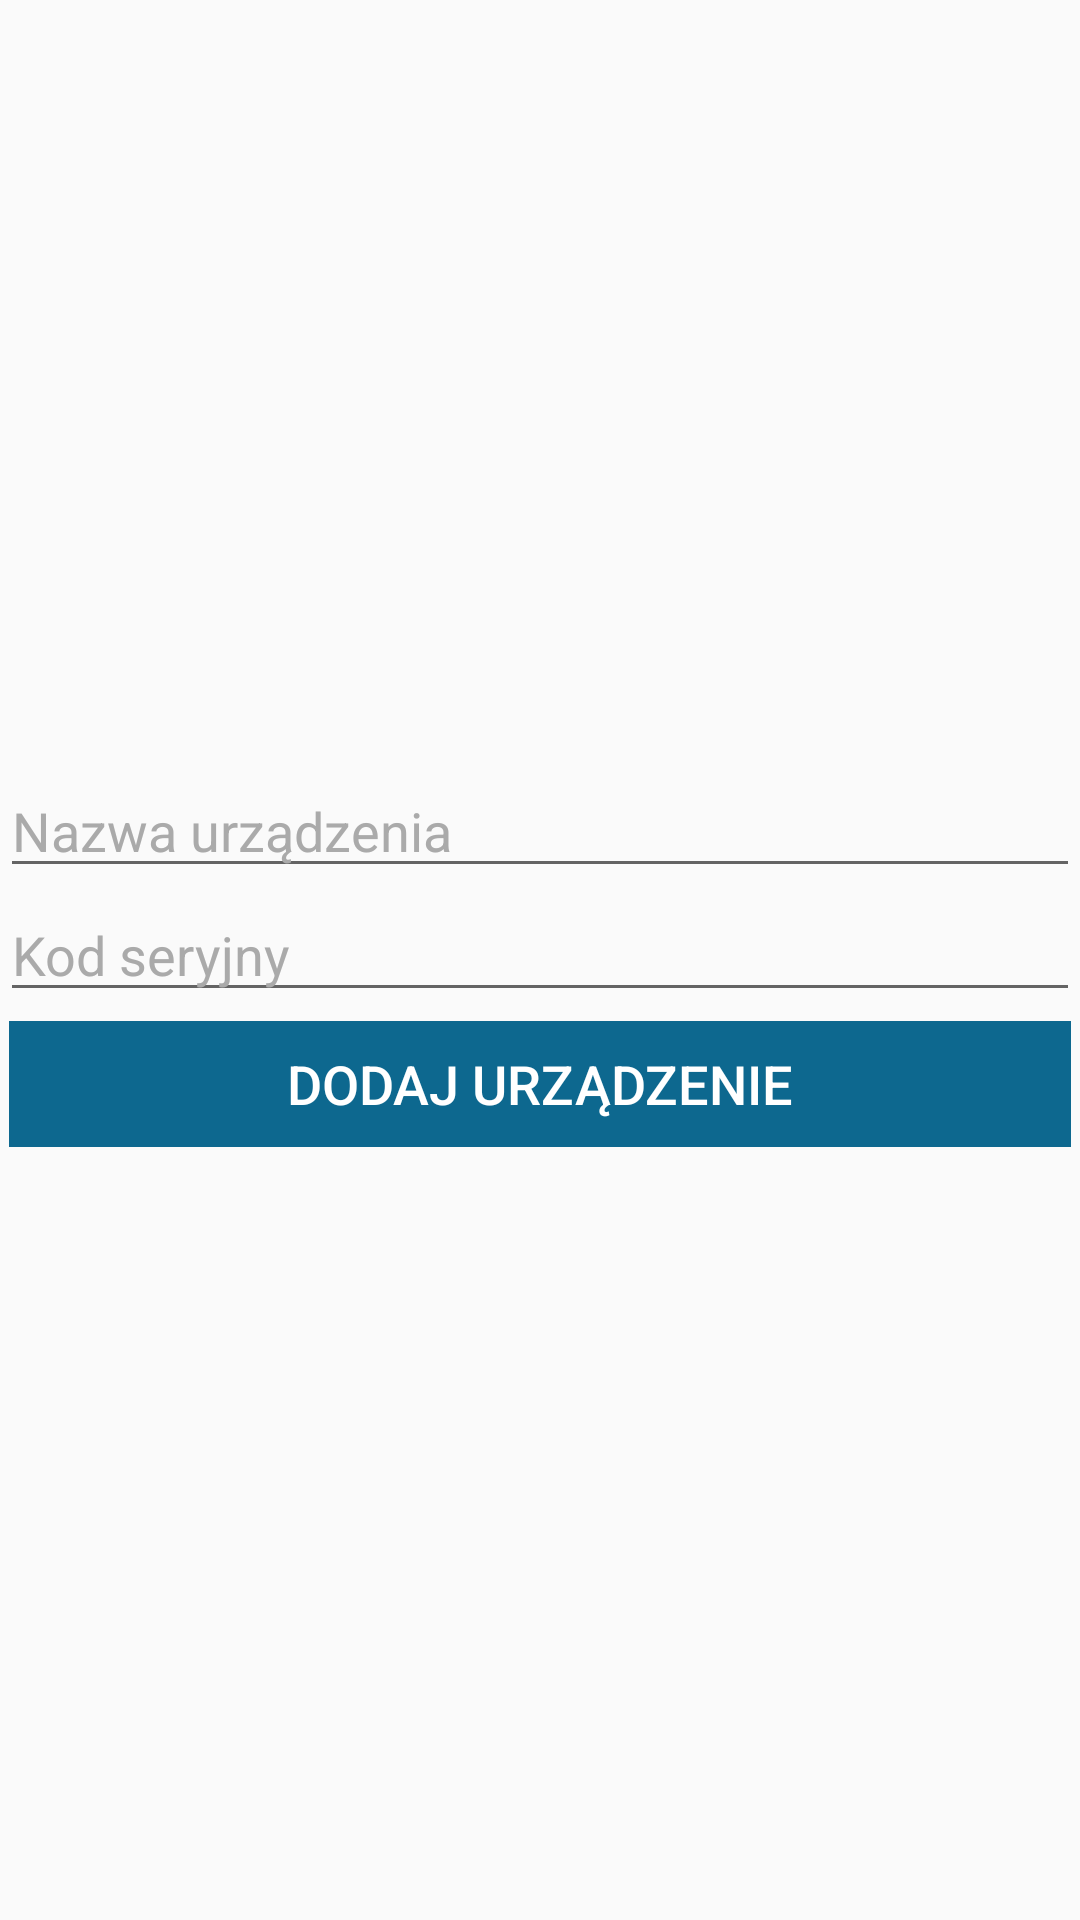

Android layout source for this screen:
<!-- AndroidManifest.xml: application theme AppTheme -->
<!-- res/layout/add_device_fragment.xml -->
<LinearLayout xmlns:android="http://schemas.android.com/apk/res/android"
    android:layout_width="match_parent"
    android:layout_height="match_parent"
    android:gravity="center"
    android:orientation="vertical">

    <EditText
        android:id="@+id/deviceNameField"
        android:layout_width="match_parent"
        android:layout_height="wrap_content"
        android:hint="@string/device_name_field_title"
        android:inputType="text" />

    <EditText
        android:id="@+id/deviceSerialNumberField"
        android:layout_width="match_parent"
        android:layout_height="wrap_content"
        android:hint="@string/device_serial_number_field_title"
        android:inputType="text" />

    <Button
        android:id="@+id/addDeviceButton"
        android:layout_width="match_parent"
        android:layout_height="wrap_content"
        android:text="@string/add_device_button_title" />

</LinearLayout>
<!-- resources referenced by this layout -->
<resources>
  <string name="add_device_button_title">Dodaj urządzenie</string>
  <string name="device_name_field_title">Nazwa urządzenia</string>
  <string name="device_serial_number_field_title">Kod seryjny</string>
  <style name="AppTheme" parent="Theme.AppCompat.Light.NoActionBar">
          
          <item name="colorPrimary">@color/light</item>
          <item name="colorPrimaryDark">@color/dark</item>
          <item name="colorAccent">@color/dark</item>
          <item name="buttonStyle">@style/ButtonsTheme</item>
          <item name="android:textViewStyle">@style/TextViewTheme</item>
          <item name="editTextStyle">@style/EditTextTheme</item>
      </style>
  <color name="light">#0D688F</color>
  <color name="dark">#094660</color>
  <style name="ButtonsTheme" parent="Widget.AppCompat.Button.Borderless">
          <item name="android:background">@drawable/custom_button</item>
          <item name="android:textAllCaps">true</item>
          <item name="android:textSize">18sp</item>
          <item name="android:textColor">#FFF</item>
          <item name="android:windowContentOverlay">@null</item>
      </style>
  <style name="TextViewTheme" parent="android:Widget.Holo.Light.TextView">
          <item name="android:textColorHighlight">#FFFFFF</item>
          <item name="android:textColor">#FFFFFF</item>
          <item name="android:textColorLink">#FFFFFF</item>
          <item name="android:textSize">18sp</item>
      </style>
  <style name="EditTextTheme" parent="@android:style/Widget.EditText">
          <item name="android:textColorHighlight">#FFFFFF</item>
          <item name="android:textColor">#FFFFFF</item>
          <item name="android:textColorHint">#AAAAAA</item>
          <item name="android:textColorLink">#FFFFFF</item>
          <item name="android:textSize">18sp</item>
      </style>
  <!-- drawable custom_button (drawable) -->
  <?xml version="1.0" encoding="utf-8"?>
  <layer-list xmlns:android="http://schemas.android.com/apk/res/android">
  
      <item android:left="3dp"
          android:right="3dp"
          android:top="3dp"
          android:bottom="3dp">
          <shape android:shape="rectangle">
              <gradient
                  android:angle="360"
                  android:endColor="@color/light"
                  android:gradientRadius="360"
                  android:startColor="@color/light"
                  android:type="linear" />
          </shape>
      </item>
  
  </layer-list>
</resources>
